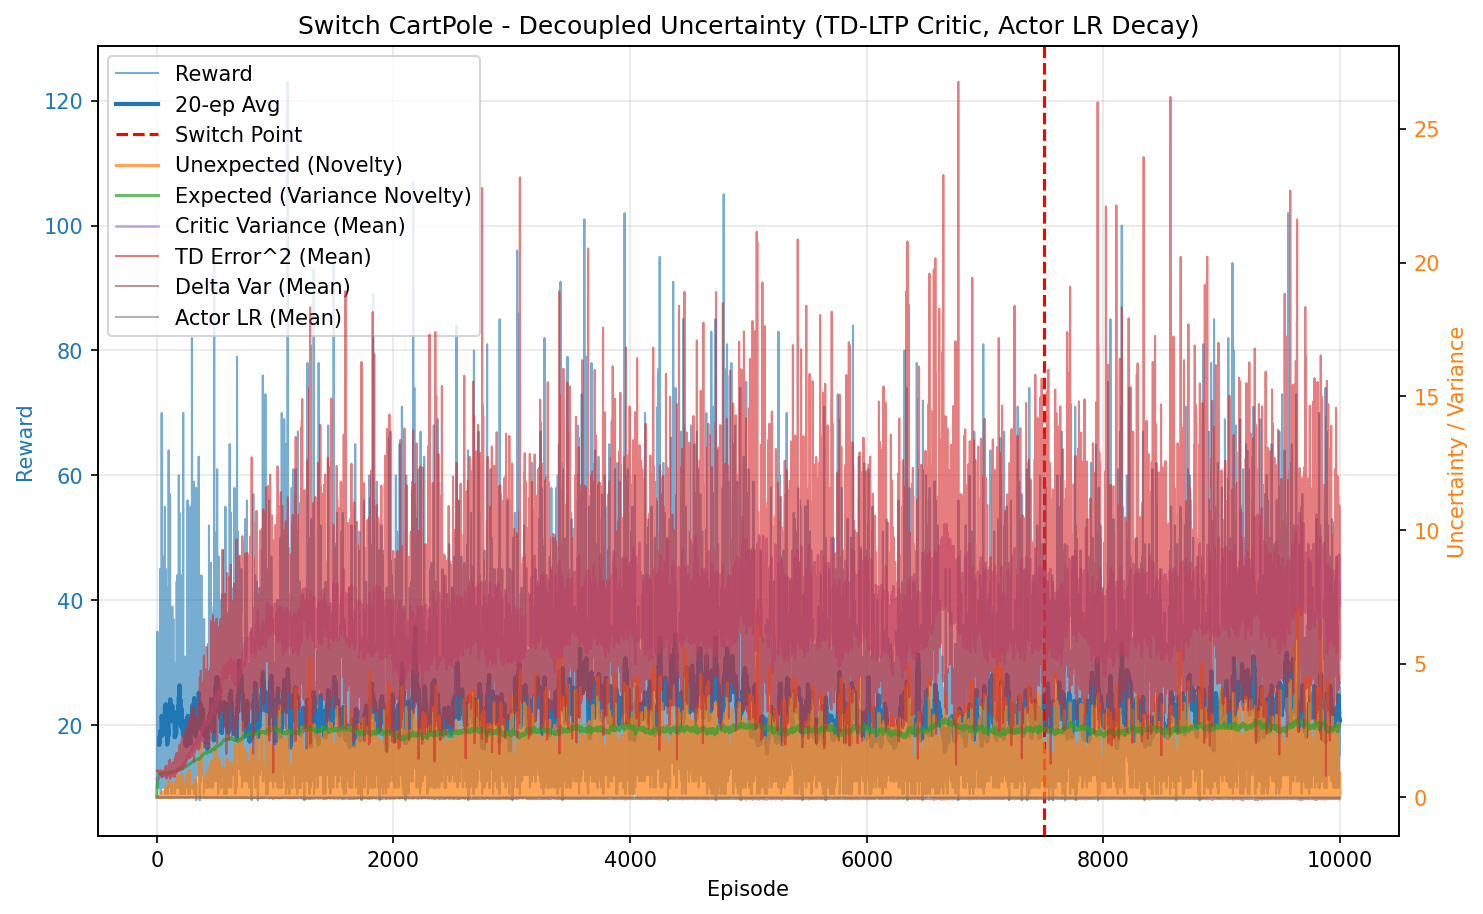

Source data for this figure (header and first rows):
episode, reward, unexpected_uncertainty, expected_uncertainty, mean_variance, mean_td_error_sq, mean_delta_var, mean_actor_lr, mean_abs_td
0, 10.0, 5.331373906583759e-05, 0.07968, 0.6944, 0.994, 9.159545732225993e-05, 1.0000000005854139e-05, 0.997
1, 27.0, 0.0003369, 0.2592, 0.6973, 0.9966, 9.065440386013312e-05, 1.0000000019400679e-05, 0.9983
2, 16.0, 5.5773454009363676e-05, 0.3451, 0.7016, 0.9933, 8.7243759034906e-05, 1.0000000035017061e-05, 0.9966
3, 11.0, 4.790903219103545e-06, 0.3968, 0.7043, 0.9845, 8.324390675472609e-05, 1.0000000046962435e-05, 0.992
4, 10.0, 5.144193161087715e-07, 0.4392, 0.705, 0.9774, 8.080157538241545e-05, 1.000000005754123e-05, 0.9884
5, 35.0, 0.0005552, 0.5587, 0.709, 0.9936, 8.32729683238182e-05, 1.0000000083706541e-05, 0.9965
6, 15.0, 1.953518075580829e-05, 0.5987, 0.7143, 0.9774, 7.617940538093487e-05, 1.0000000115823215e-05, 0.988
7, 10.0, 2.0975740616911305e-06, 0.6224, 0.7155, 0.977, 7.594159946927768e-05, 1.0000000132800935e-05, 0.9874
8, 19.0, 3.0229228040365447e-08, 0.6615, 0.7184, 0.9824, 7.568300401534151e-05, 1.0000000152683976e-05, 0.9903
9, 21.0, 0.01932, 0.6974, 0.7227, 0.9992, 7.857526288090254e-05, 1.000000017979231e-05, 0.9983
10, 16.0, 0.0005439, 0.7203, 0.7251, 0.9708, 7.006140782047066e-05, 1.0000000204019211e-05, 0.9837
11, 22.0, 0.0003381, 0.7467, 0.7285, 0.981, 7.095319380159251e-05, 1.000000022742385e-05, 0.9889
12, 11.0, 2.9045642499130197e-05, 0.7581, 0.7326, 0.9457, 6.0600621280483456e-05, 1.000000024649688e-05, 0.9702
13, 11.0, 2.4950016925014397e-06, 0.7683, 0.7321, 0.9351, 5.985831767185022e-05, 1.0000000258395345e-05, 0.9638
14, 23.0, 1.4727890459214812e-08, 0.7867, 0.7347, 0.961, 6.372358229125344e-05, 1.0000000275360327e-05, 0.9781
15, 15.0, 5.181915780005731e-10, 0.7967, 0.7366, 0.9506, 6.076185587074719e-05, 1.0000000292616257e-05, 0.9722
16, 14.0, 2.279030661708899e-11, 0.805, 0.7399, 0.9261, 5.417946104860175e-05, 1.0000000304471323e-05, 0.9588
17, 19.0, 0.03287, 0.8148, 0.7426, 0.9938, 6.970896700243664e-05, 1.0000000316812227e-05, 0.9934
18, 10.0, 0.003529, 0.8193, 0.7422, 0.9307, 5.675542212674571e-05, 1.0000000326689416e-05, 0.9593
19, 24.0, 0.01593, 0.8291, 0.7485, 0.9622, 5.861119667671281e-05, 1.0000000337059991e-05, 0.9777
20, 17.0, 0.0005237, 0.8349, 0.75, 0.9472, 5.630086922940106e-05, 1.0000000348475088e-05, 0.9684
21, 19.0, 8.10256136374506e-05, 0.8408, 0.7548, 0.937, 5.111423920178512e-05, 1.0000000357257764e-05, 0.9627
22, 26.0, 2.448848909410834e-07, 0.8469, 0.7526, 0.9471, 5.367759200276968e-05, 1.0000000366991643e-05, 0.9689
23, 14.0, 1.077015140225516e-08, 0.8498, 0.7561, 0.9563, 5.520840138862176e-05, 1.0000000374085605e-05, 0.9711
24, 23.0, 0.0445, 0.8543, 0.7598, 1.002, 6.421980123591902e-05, 1.0000000379933109e-05, 0.9941
25, 19.0, 0.001718, 0.8579, 0.7657, 0.9495, 5.044500375244168e-05, 1.0000000386315248e-05, 0.9654
26, 15.0, 0.01848, 0.8602, 0.7649, 0.9739, 5.4632648971157976e-05, 1.0000000391197799e-05, 0.9774
27, 17.0, 0.05414, 0.8628, 0.7683, 0.9978, 6.173336490852153e-05, 1.0000000395200734e-05, 0.9885
28, 45.0, 0.06544, 0.8689, 0.7741, 1.003, 6.055074485134466e-05, 1.0000000402674399e-05, 0.9937
29, 14.0, 0.003098, 0.8707, 0.7788, 0.9538, 4.6204105111190585e-05, 1.0000000409049296e-05, 0.9623
30, 23.0, 1.8289635717185006e-05, 0.8737, 0.7838, 0.9201, 3.990207809129935e-05, 1.0000000412935586e-05, 0.947
31, 11.0, 1.5710677452212629e-06, 0.8743, 0.7738, 0.8942, 3.336039439653698e-05, 1.0000000416407783e-05, 0.9265
32, 16.0, 4.422162569970182e-08, 0.8757, 0.7805, 0.9176, 3.069433329356609e-05, 1.0000000418204622e-05, 0.9417
33, 9.0, 5.935326129880393e-09, 0.8764, 0.7824, 0.8339, 1.5074643331268416e-05, 1.0000000419962383e-05, 0.8899
34, 15.0, 2.088307230222791e-10, 0.8776, 0.7831, 0.867, 2.0049706997379962e-05, 1.0000000421683566e-05, 0.9161
35, 20.0, 2.4076543139498196e-12, 0.8793, 0.7874, 0.9171, 3.7247044272486994e-05, 1.0000000424169223e-05, 0.9385
36, 11.0, 2.0681593076975594e-13, 0.88, 0.785, 0.9191, 3.83089671879976e-05, 1.000000042634344e-05, 0.9333
37, 26.0, 0.01594, 0.8824, 0.7927, 0.9393, 3.824166864707437e-05, 1.0000000428694927e-05, 0.9556
38, 13.0, 0.0008766, 0.8831, 0.7896, 0.9326, 3.5482628050139907e-05, 1.0000000431675706e-05, 0.9412
39, 27.0, 2.1194125698367137e-06, 0.8848, 0.7934, 0.8615, 1.955031884278503e-05, 1.00000004340799e-05, 0.9159
40, 16.0, 5.965616037350609e-08, 0.8857, 0.7935, 0.9072, 1.8136492764756266e-05, 1.0000000436373483e-05, 0.9231
41, 70.0, 0.1611, 0.8871, 0.7885, 1.004, 4.9883108840537064e-05, 1.0000000437920898e-05, 0.9931
42, 16.0, 0.004535, 0.8886, 0.8058, 0.8342, 1.98991408497107e-06, 1.0000000440604802e-05, 0.8888
43, 10.0, 0.0004869, 0.8892, 0.8004, 0.9049, 2.0475353739644887e-06, 1.0000000442532317e-05, 0.9062
44, 10.0, 5.228267286302664e-05, 0.8898, 0.8025, 0.7627, -2.1253921671086922e-05, 1.0000000443700079e-05, 0.8378
45, 28.0, 0.03954, 0.8921, 0.8092, 0.9505, 3.112998998058204e-05, 1.0000000446337299e-05, 0.9496
46, 21.0, 0.000505, 0.8928, 0.8029, 0.8862, 1.5498699119581833e-05, 1.0000000449254165e-05, 0.9178
47, 10.0, 5.422541133570353e-05, 0.8928, 0.7976, 0.8696, -5.912541579033368e-06, 1.0000000450300952e-05, 0.8953
48, 10.0, 5.8224092074748615e-06, 0.8932, 0.8045, 0.8317, -2.920320326328572e-05, 1.0000000450608088e-05, 0.8574
49, 18.0, 1.0488719974872939e-07, 0.8942, 0.8093, 0.8706, 3.676712290809314e-06, 1.000000045154748e-05, 0.904
50, 11.0, 9.009741853796248e-09, 0.8944, 0.8043, 0.7813, -2.319217081028313e-05, 1.0000000452889514e-05, 0.8477
51, 15.0, 0.0149, 0.8952, 0.8109, 0.9736, 2.2983881178316075e-05, 1.0000000453793925e-05, 0.9423
52, 23.0, 0.001821, 0.8965, 0.8134, 0.8342, -1.2521915227220801e-06, 1.0000000455683367e-05, 0.8881
53, 13.0, 0.0001001, 0.8969, 0.8097, 0.8583, 8.454948977664307e-06, 1.0000000457284493e-05, 0.8788
54, 21.0, 0.1736, 0.8974, 0.8097, 0.9677, 2.245537795744601e-05, 1.0000000458377283e-05, 0.9545
55, 10.0, 0.06928, 0.8976, 0.8101, 0.9134, -2.772358060336086e-06, 1.000000045899388e-05, 0.8993
56, 17.0, 0.07517, 0.8979, 0.8096, 0.9332, 1.6169736310376228e-06, 1.000000045952627e-05, 0.9229
57, 37.0, 0.1305, 0.9008, 0.824, 0.9144, 3.465524123530531e-05, 1.0000000462002382e-05, 0.9279
58, 47.0, 0.2268, 0.9019, 0.8174, 0.9706, 4.3538505303444644e-05, 1.0000000466251972e-05, 0.9641
59, 21.0, 0.1658, 0.9029, 0.8228, 0.9798, 3.441906937328622e-05, 1.0000000467768615e-05, 0.9621
... 9,940 more rows
